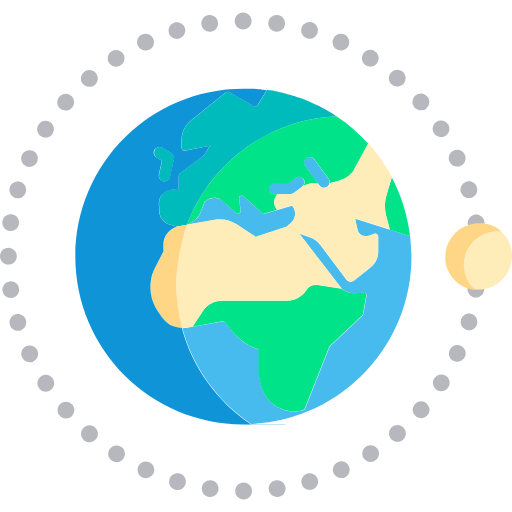
t = 0.00 s
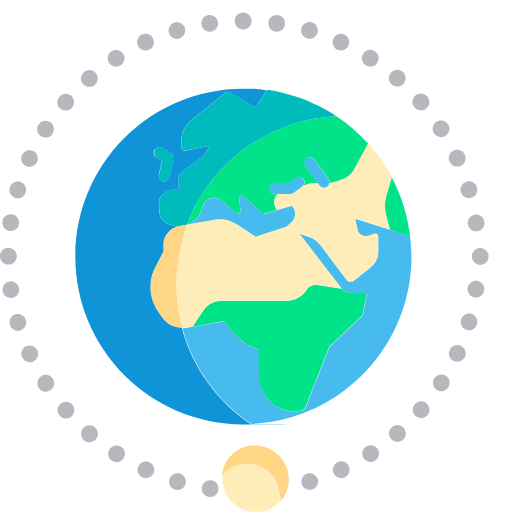
t = 0.75 s
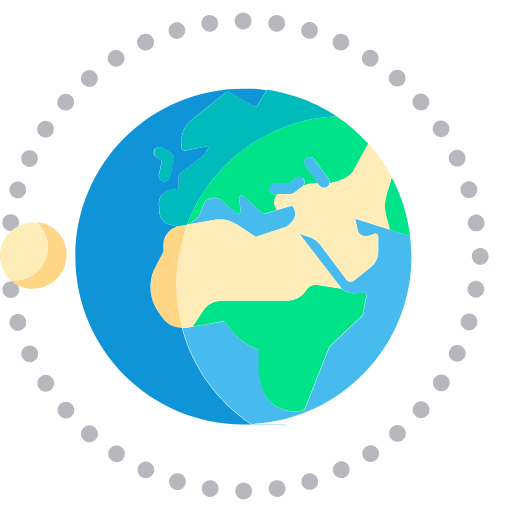
t = 1.50 s
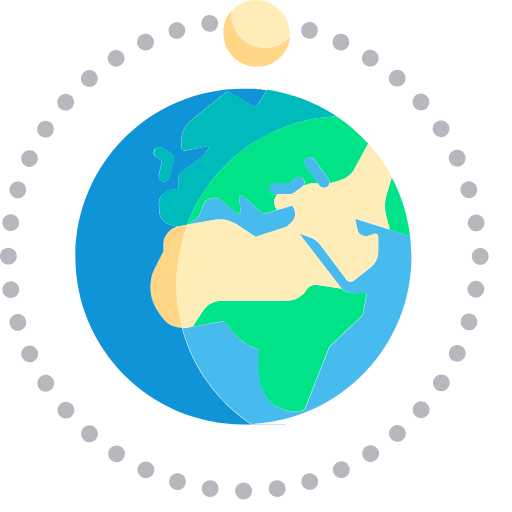
t = 2.25 s

The animated SVG that drew these frames (rendered in a browser with its animation timeline set to each time). Animation: 1 SMIL element (animateTransform=1); one cycle of 3.00 s, repeats indefinitely.

<!-- <?xml version="1.0" encoding="UTF-8"?> -->
<svg id="Capa_1" data-name="Capa 1" xmlns="http://www.w3.org/2000/svg" version="1.1" viewBox="0 0 488 488">
  <defs>
    <style>
      .cls-1 {
        fill: #ffedb9;
      }

      .cls-1, .cls-2, .cls-3, .cls-4, .cls-5, .cls-6, .cls-7, .cls-8 {
        stroke-width: 0px;
      }

      .cls-2 {
        fill: #0bb;
      }

      .cls-3 {
        fill: none;
      }

      .cls-4 {
        fill: #ffd586;
      }

      .cls-5 {
        fill: #b6b8be;
      }

      .cls-6 {
        fill: #0e94d7;
      }

      .cls-7 {
        fill: #48bbee;
      }

      .cls-8 {
        fill: #00e389;
      }
    </style>
  </defs>
  <g>
    <path class="cls-7" d="M259.6,86.4c.5,0,1.1.2,1.6.3-.5-.1-1.1-.2-1.6-.3Z"/>
    <path class="cls-7" d="M284.8,92.9c12.8,4.5,24.9,10.5,35.9,17.9,0,0,0,0,0,0,11.2,7.4,21.3,16.3,30.3,26.2h0c2.8,3.1,5.4,6.3,7.9,9.6h0c1.9,2.5,3.7,5,5.5,7.6.1.2.3.4.4.6,1.6,2.4,3.2,4.9,4.7,7.4.2.4.4.7.7,1.1,1.1,1.9,2.2,3.9,3.3,5.9h0c9,17,15,35.7,17.4,55.6-.4,0-.8,0-1.1,0l-51.4-16.3,2.4,10.7c.5,2.2,1.9,4.1,3.9,5.2,2,1.1,4.3,1.3,6.4.6l5.9-2c.8-.3,1.7-.1,2.4.4.7.5,1.1,1.3,1.1,2.2v14.5h0c0,5.9-2.8,11.5-7.6,15l-15.3,12.3c-2.4,1.9-5.8,1.5-7.6-1l-24.7-32.9c-2.6-3.5-6.2-6.1-10.3-7.4l-9.7-3.2,40.4,52.4c3.6,3,8.3,4.6,13.2,4.3l7.6-.5c.8,0,1.6.3,2.2.9.5.6.8,1.4.6,2.3l-3.1,17.2c-.1.6-.4,1.1-.8,1.5l-31.2,29.4-23.3,59c-.3.8-.9,1.4-1.7,1.6-2.9.8-5.9,1.3-8.9,1.3-5.4,0-10.8-1.4-15.7-4.1-7.5-4.2-12.9-11-15.1-19.3-1.8-6.5-2.7-10.9-2.7-13.3v-22.3l-3.6-1.4c-8.3-3.2-15.6-8.5-21.2-15.5l-8.2-10.2-35.4,6.3c-1.5.3-3.1.4-4.6.4,10.2,37.8,34,70,65.7,91.2-2.4.1-4.8.2-7.3.2,88.4,0,160-71.6,160-160,0-69.9-44.8-129.3-107.2-151.1Z"/>
    <path class="cls-7" d="M209.5,209.1c5.7,0,11.3,1.7,16.2,4.9l13.7,9.1c2.7,1.8,6.2,2.3,9.3,1.2l24.6-8.2,4.1-3.7c2.5-2.2,3.9-5.4,3.9-8.7,0-2.8-1.1-5.6-2.9-7.7l-26,7.7c-.9.3-1.9,0-2.6-.6l-17.5-16c-1.2-1.1-2.5-.7-2.8-.5-.4.2-1.6.8-1.6,2.3l1.5,11.9c.1,1.1-.4,2.2-1.4,2.7-1,.5-2.2.4-3-.4l-14.5-12.9c-5-2.6-11.1-1.8-15.3,2l-4.6,11.7c-.7,1.8-1.9,3.4-3.5,4.6l-7.4,5.5,24.8-4.4c1.7-.3,3.4-.5,5.1-.5Z"/>
    <path class="cls-7" d="M239.5,84.2c.4,0,.7,0,1.1,0-.4,0-.7,0-1.1,0Z"/>
    <path class="cls-7" d="M308.8,179c1.1,0,2.2-.3,3.1-1,.3-.2.5-.4.8-.7.7-.7,1.1-1.7,1.3-2.6h0c.3-1.4,0-2.9-.9-4.2l-13.7-18.7c-1.7-2.4-5.1-2.9-7.4-1.2-2.4,1.7-2.9,5.1-1.2,7.5l13.7,18.7c1,1.4,2.7,2.2,4.3,2.2Z"/>
    <path class="cls-7" d="M266.7,87.8c1,.2,2.1.5,3.1.7-1-.2-2-.5-3.1-.7Z"/>
    <path class="cls-7" d="M263.1,87c.6.1,1.1.2,1.7.3-.6-.1-1.1-.2-1.7-.3Z"/>
    <path class="cls-7" d="M235.7,84c.4,0,.7,0,1.1,0-.4,0-.7,0-1.1,0Z"/>
    <path class="cls-7" d="M282,92c.9.3,1.7.6,2.6.9-.9-.3-1.7-.6-2.6-.9Z"/>
    <path class="cls-7" d="M244.2,84.5c.2,0,.4,0,.5,0-.2,0-.4,0-.5,0Z"/>
    <path class="cls-7" d="M274.2,89.6c2.5.7,5,1.4,7.5,2.2-2.5-.8-5-1.6-7.5-2.2Z"/>
    <path class="cls-7" d="M271,88.8c.7.2,1.4.4,2.1.5-.7-.2-1.4-.4-2.1-.5Z"/>
    <path class="cls-7" d="M279.7,184.1s0,0,0,0l8.3-6.1c.3-.3.6-.6.8-.9h.1c1.5-1.9,1.6-4.6.1-6.6-1.7-2.4-5.1-2.9-7.5-1.1l-6.9,5.1h-13.1c-2.9,0-5.3,2.4-5.3,5.3s2.4,5.3,5.3,5.3h14.8c1.1,0,2.2-.4,3.1-1Z"/>
    <path class="cls-7" d="M251.5,85.2c.4,0,.9.1,1.3.2-.4,0-.9-.1-1.3-.2Z"/>
    <path class="cls-7" d="M256.1,85.8c.4,0,.8.1,1.3.2-.4,0-.8-.1-1.3-.2Z"/>
    <path class="cls-7" d="M247.8,84.8c.4,0,.9,0,1.3.1-.4,0-.9,0-1.3-.1Z"/>
    <path class="cls-8" d="M312.7,177.3c-.2.2-.5.5-.8.7.3-.2.5-.4.8-.7Z"/>
    <path class="cls-8" d="M292.2,276.3l-.6.9c-4,5.9-10.6,9.5-17.7,9.5h-62.5c-7.1,0-13.8,3.6-17.8,9.5l-10,15.1-5.5,1c-4.1.7-8.2.4-12-.9,2.4.8,4.9,1.2,7.4,1.3,1.5,0,3,0,4.6-.4l35.4-6.3,8.2,10.2c5.6,6.9,12.9,12.3,21.2,15.5l3.6,1.4v22.3c0,2.4.9,6.8,2.7,13.3,2.3,8.2,7.7,15.1,15.1,19.3,4.9,2.7,10.2,4.1,15.7,4.1s6-.4,8.9-1.3c.8-.2,1.4-.8,1.7-1.6l23.3-59,31.2-29.4c.4-.4.7-.9.8-1.5l3.1-17.2c.1-.8,0-1.6-.6-2.3-.6-.6-1.4-.9-2.2-.9l-7.6.5c-4.9.3-9.6-1.3-13.2-4.3l-23-3.4c-4.1-.6-8.2,1.2-10.4,4.6Z"/>
    <path class="cls-8" d="M276.6,185.1c1.1,0,2.2-.4,3.1-1-.9.7-2,1-3.1,1h0Z"/>
    <path class="cls-8" d="M368.1,206.2l3.4,12.7-33.2-10.5,51.4,16.3c.4.1.8.1,1.1,0-2.4-19.9-8.4-38.7-17.4-55.6l-5,16.7c-2,6.6-2.1,13.7-.3,20.4Z"/>
    <path class="cls-8" d="M358.9,146.6h0s0,0,0,0Z"/>
    <path class="cls-8" d="M364.4,154.2c.1.2.3.4.4.6-.1-.2-.3-.4-.4-.6Z"/>
    <path class="cls-8" d="M369.5,162.1c.2.4.4.7.7,1.1-.2-.4-.4-.7-.7-1.1Z"/>
    <path class="cls-8" d="M239.4,223.1l-13.7-9.1,18,11.9,29.6-9.9-24.6,8.2c-3.1,1-6.5.6-9.3-1.2Z"/>
    <path class="cls-8" d="M254.5,85.6c0,0,.2,0,.3,0,8.7,1.2,17.2,3.2,25.4,5.8.6.2,1.2.4,1.8.6,3.4,1.1,6.7,2.3,10,3.6,1.1.4,2.2.9,3.2,1.4,2.7,1.2,5.4,2.4,8.1,3.7,1.2.6,2.4,1.3,3.6,1.9,2.5,1.3,4.9,2.7,7.3,4.1,1.2.7,2.4,1.5,3.6,2.2.9.6,1.8,1.2,2.7,1.8-65.2,3-120.2,45.1-142.2,103.4l1.3-.2,7.4-5.5c1.6-1.2,2.8-2.8,3.5-4.6l4.6-11.7c4.2-3.9,10.3-4.7,15.3-2l14.5,12.9c.8.7,2,.9,3,.4,1-.5,1.5-1.6,1.4-2.7l-1.5-11.9c0-1.6,1.3-2.2,1.6-2.3.4-.2,1.7-.6,2.8.5l17.5,16c.7.6,1.7.9,2.6.6l26-7.7-14.3,4.3-1.4-2.4c-2.3-4.2-1.5-9.4,2-12.6h-2.8c-2.9,0-5.3-2.4-5.3-5.3s2.4-5.3,5.3-5.3h13.1l6.9-5.1c2.4-1.8,5.7-1.2,7.5,1.1,1.5,2,1.3,4.7-.1,6.5l7-2.3h6.9l1.6,2.1-13.7-18.7c-1.7-2.4-1.2-5.7,1.2-7.5,2.4-1.7,5.7-1.2,7.4,1.2l13.7,18.7c.9,1.2,1.2,2.7.9,4.1l10.6-2.9c5.6-1.5,10.3-5.3,13.1-10.3l13.3-24.3c-8.9-9.9-19.1-18.8-30.3-26.2-19.5-13-41.9-21.8-66.1-25.2h0Z"/>
    <path class="cls-2" d="M149.2,150l5.3,3.2-2.9,13.3c-.6,2.9,1.2,5.7,4.1,6.4.4,0,.8.1,1.2.1,2.4,0,4.7-1.7,5.2-4.2l3.8-17c.5-2.2-.5-4.5-2.4-5.7l-8.5-5.2c-2.5-1.6-5.8-.8-7.3,1.8-1.5,2.5-.8,5.8,1.8,7.3Z"/>
    <path class="cls-2" d="M178.3,214.2c22-58.3,77-100.3,142.2-103.4-.9-.6-1.8-1.2-2.7-1.8-1.2-.8-2.4-1.5-3.6-2.2-2.4-1.4-4.8-2.8-7.3-4.1-1.2-.6-2.4-1.3-3.6-1.9-2.6-1.3-5.3-2.5-8.1-3.7-1.1-.5-2.1-1-3.2-1.4-3.3-1.3-6.6-2.5-10-3.6-.6-.2-1.2-.4-1.8-.6-8.2-2.6-16.7-4.5-25.4-5.8,0,0-.2,0-.3,0h0l-8.9,14.5c-.3.6-.9,1.1-1.6,1.3-.7.2-1.4.1-2.1-.3l-23.4-13.5c-1-.6-2.2-.5-3,.2l-33.4,26.9c-5.7,4.6-8.9,11.4-8.9,18.7v7.3c0,.8.4,1.6,1,2.1.6.5,1.4.7,2.2.6l23.7-4.7-3.7,6.4c-.9,1.6-2.1,2.9-3.5,4l-21.2,16c-.7.5-1.1,1.3-1.1,2.1v12.6l-7.1.8c-7.1.7-12.3,6.9-11.9,14l.4,7.1c.3,5.7,4.2,10.6,9.7,12.1l7.2,2,9.2-1.8Z"/>
    <path class="cls-2" d="M144.2,265.6c0-.2.1-.4.1-.6,0,.2-.1.4-.1.6Z"/>
    <path class="cls-2" d="M146.6,257.9c0,0,0-.2.1-.2,0,0,0,.2-.1.2Z"/>
    <path class="cls-2" d="M143.7,268.2c0-.5.2-.9.2-1.4,0,.5-.2.9-.2,1.4Z"/>
    <path class="cls-2" d="M144.8,263s0,0,0,0c0,0,0,0,0,0Z"/>
    <path class="cls-2" d="M146.3,289c-.9-2.3-1.6-4.7-2.1-7.1,0-.3-.1-.7-.2-1-.3-1.5-.5-3.1-.6-4.6,0-1,0-1.9,0-2.9,0-1.1,0-2.2.2-3.3,0-.6.1-1.2.2-1.8-1.3,9.6.9,19.4,6.4,27.7-.5-.8-1-1.5-1.4-2.3-.9-1.6-1.7-3.2-2.4-4.8Z"/>
    <path class="cls-1" d="M324.6,171.7l-10.6,2.9h0c-.2,1-.6,1.9-1.3,2.6-.2.2-.5.5-.8.7-.9.7-2,1-3.1,1-1.6,0-3.3-.8-4.3-2.2l-1.6-2.1h-6.9l-7,2.3h-.1c-.3.4-.5.7-.8,1l-8.3,6.1s0,0,0,0c-.9.7-2,1-3.1,1h-12c-3.5,3.2-4.3,8.5-2,12.6l1.4,2.4,14.3-4.3c1.9,2.1,2.9,4.9,2.9,7.7,0,3.3-1.4,6.5-3.9,8.7l-4.1,3.7-29.6,9.9-18-11.9c-4.8-3.2-10.4-4.9-16.2-4.9s-3.4.2-5.1.5l-24.8,4.4-1.3.2-9.2,1.8,9.3-1.8c-6.6,17.6-10.3,36.6-10.3,56.5s2,28.5,5.6,41.9c-5.7,0-11.2-2.2-15.5-5.9,2.4,2.1,5.1,3.7,8,4.7,3.8,1.3,7.9,1.7,12,.9l5.5-1,10-15.1c4-5.9,10.6-9.5,17.8-9.5h62.5c7.1,0,13.8-3.6,17.7-9.5l.6-.9c2.3-3.4,6.4-5.2,10.4-4.6l23,3.4-40.4-52.4,9.7,3.2c4.1,1.4,7.7,4,10.3,7.4l24.7,32.9c1.8,2.4,5.3,2.8,7.6,1l15.3-12.3c4.8-3.5,7.6-9.1,7.6-15h0v-14.5c0-.9-.4-1.7-1.1-2.2-.7-.5-1.6-.6-2.4-.4l-5.9,2c-2.2.7-4.5.5-6.4-.6-2-1.1-3.4-3-3.9-5.2l-2.4-10.7,33.2,10.5-3.4-12.7c-1.8-6.7-1.7-13.8.3-20.4l5-16.7h0c-1.1-2-2.2-4-3.3-5.9-.2-.4-.4-.8-.7-1.1-1.5-2.5-3.1-5-4.7-7.4-.1-.2-.3-.4-.4-.6-1.7-2.6-3.6-5.1-5.5-7.6h0c-2.5-3.3-5.2-6.5-7.9-9.6h0s-13.3,24.4-13.3,24.4c-2.8,5.1-7.5,8.8-13.1,10.3Z"/>
    <path class="cls-1" d="M156,304.5c.2.2.3.4.5.5-.2-.2-.3-.4-.5-.5Z"/>
    <path class="cls-1" d="M155,303.3c.1.2.2.3.4.5-.1-.2-.2-.3-.4-.5Z"/>
    <path class="cls-1" d="M157.1,305.6c.2.2.4.4.6.6-.2-.2-.4-.4-.6-.6Z"/>
    <path class="cls-1" d="M143.3,273.5c0-1.1,0-2.2.2-3.3-.1,1.1-.2,2.2-.2,3.3Z"/>
    <path class="cls-1" d="M144.9,262.7c0,.1,0,.2,0,.3,0,0,0,0,0,0,0,0,0,0,0,0,0-.1,0-.2.1-.4Z"/>
    <path class="cls-1" d="M143.4,276.4c0,1.5.3,3.1.6,4.6-.3-1.5-.5-3.1-.6-4.6Z"/>
    <path class="cls-1" d="M144.2,282c.5,2.4,1.2,4.8,2.1,7.1-.9-2.3-1.6-4.7-2.1-7.1Z"/>
    <path class="cls-1" d="M146.3,289c.7,1.7,1.5,3.3,2.4,4.8-.9-1.6-1.7-3.2-2.4-4.8Z"/>
    <path class="cls-4" d="M173.6,312.5c-3.6-13.3-5.6-27.4-5.6-41.9s3.7-38.9,10.3-56.5l-9.3,1.8c-7.9,2.4-13.3,9.8-13.2,18.3v5.5c.1,0-8.1,15.8-8.1,15.8-.4.7-.7,1.5-1,2.2,0,0,0,.2-.1.2-.7,1.5-1.2,3.1-1.7,4.7,0,.1,0,.2-.1.4-.2.7-.3,1.3-.5,2,0,.2-.1.4-.1.6,0,.4-.1.8-.2,1.2,0,.5-.2.9-.2,1.4,0,0,0,.2,0,.2,0,.6-.1,1.2-.2,1.8-.1,1.1-.2,2.2-.2,3.3,0,1,0,1.9,0,2.9,0,1.5.3,3.1.6,4.6,0,.3.1.7.2,1,.5,2.4,1.2,4.8,2.1,7.1.7,1.7,1.5,3.3,2.4,4.8.5.8.9,1.6,1.4,2.3l3.9,5.8c.3.5.6.9,1,1.3.1.2.2.3.4.5.2.3.4.5.7.8.2.2.3.4.5.5.2.2.4.4.6.6.2.2.4.4.6.6.1.1.3.2.4.4,4.3,3.7,9.8,5.8,15.5,5.9Z"/>
    <path class="cls-6" d="M173.6,312.6c-2.5,0-5-.5-7.4-1.3-2.9-1-5.7-2.6-8-4.7-.1-.1-.3-.2-.4-.4-.2-.2-.4-.4-.6-.6-.2-.2-.4-.4-.6-.6-.2-.2-.3-.4-.5-.5-.2-.3-.4-.5-.7-.8-.1-.2-.2-.3-.4-.5-.3-.4-.7-.9-1-1.3l-3.9-5.8c-5.6-8.3-7.7-18.2-6.4-27.7,0,0,0-.2,0-.2,0-.5.2-.9.2-1.4,0-.4.1-.8.2-1.2,0-.2.1-.4.1-.6.2-.7.3-1.3.5-2,0,0,0,0,0,0,0,0,0,0,0,0,0-.1,0-.2,0-.3.5-1.6,1-3.2,1.7-4.7,0,0,0-.2.1-.2.3-.7.7-1.5,1-2.2l8.2-15.8v-5.5c-.3-8.5,5.1-15.8,13-18.3l-7.2-2c-5.5-1.5-9.4-6.4-9.7-12.1l-.4-7.1c-.4-7.1,4.8-13.2,11.9-14l7.1-.8v-12.6c0-.8.4-1.6,1.1-2.1l21.2-16c1.4-1.1,2.6-2.4,3.5-4l3.7-6.4-23.7,4.7c-.8.1-1.6,0-2.2-.6-.6-.5-1-1.3-1-2.1v-7.3c0-7.3,3.3-14.1,8.9-18.7l33.4-26.9c.9-.7,2-.8,3-.2l23.4,13.5c.6.4,1.3.4,2.1.3.7-.2,1.3-.7,1.6-1.3l8.9-14.5h0c24.2,3.4,46.7,12.2,66.1,25.2,0,0,0,0,0,0-11.1-7.4-23.1-13.5-35.9-17.9,0,0,0,0-.1,0-.9-.3-1.7-.6-2.6-.9-.1,0-.3,0-.4-.1-2.5-.8-5-1.6-7.5-2.2-.3,0-.7-.2-1-.3-.7-.2-1.4-.4-2.1-.5-.4-.1-.9-.2-1.3-.3-1-.2-2-.5-3.1-.7-.6-.1-1.3-.3-1.9-.4-.6-.1-1.1-.2-1.7-.3-.6-.1-1.2-.2-1.8-.3-.5-.1-1.1-.2-1.6-.3-.7-.1-1.5-.2-2.2-.4-.4,0-.8-.1-1.3-.2-1.1-.2-2.2-.3-3.3-.5-.4,0-.9-.1-1.3-.2-.8,0-1.6-.2-2.4-.3-.4,0-.9,0-1.3-.1-1,0-2-.2-3.1-.3-.2,0-.4,0-.5,0-1.2,0-2.4-.2-3.6-.2-.4,0-.7,0-1.1,0-.9,0-1.8,0-2.7-.1-.4,0-.7,0-1.1,0-1.2,0-2.5,0-3.7,0-88.4,0-160,71.6-160,160s71.6,160,160,160,4.9,0,7.3-.2c-31.8-21.2-55.5-53.4-65.7-91.2ZM147.5,142.6c1.5-2.5,4.8-3.3,7.3-1.8l8.5,5.2c1.9,1.2,2.9,3.5,2.4,5.7l-3.8,17c-.6,2.5-2.8,4.2-5.2,4.2s-.8,0-1.2-.1c-2.9-.6-4.7-3.5-4.1-6.4l2.9-13.3-5.3-3.2c-2.5-1.5-3.3-4.8-1.8-7.3Z"/>
  </g>
  <g>
    <path class="cls-3" d="M231.8,28h-1.9"/>
    <path class="cls-5" d="M57.4,103.5c1.5,1.3,3.4,1.9,5.2,1.9s4.5-1,6.1-2.8c2.9-3.3,2.5-8.4-.8-11.3-3.4-2.9-8.4-2.6-11.3.8-3,3.4-2.6,8.4.8,11.4Z"/>
    <path class="cls-5" d="M39.3,358.6c-3.7,2.4-4.8,7.4-2.4,11,1.5,2.4,4.2,3.7,6.7,3.7s3-.4,4.4-1.3c3.7-2.4,4.7-7.4,2.4-11-2.5-3.8-7.4-4.8-11.1-2.4Z"/>
    <path class="cls-5" d="M57.6,384.8c-3.4,2.9-3.7,7.9-.8,11.3,1.5,1.8,3.8,2.7,6,2.7s3.8-.6,5.3-1.9c3.3-2.9,3.7-8,.8-11.3-2.9-3.4-8-3.7-11.3-.8Z"/>
    <path class="cls-5" d="M90.6,407.4h0c-3.4-2.9-8.4-2.6-11.4.8-2.9,3.4-2.5,8.4.8,11.3,1.5,1.4,3.4,2,5.3,2s4.5-1,6.1-2.8c2.9-3.4,2.5-8.4-.9-11.3Z"/>
    <path class="cls-5" d="M115.4,425.8c-3.7-2.4-8.6-1.3-11,2.4-2.4,3.8-1.3,8.7,2.4,11,1.4.9,2.8,1.3,4.3,1.3,2.6,0,5.2-1.3,6.7-3.7,2.4-3.7,1.4-8.6-2.4-11Z"/>
    <path class="cls-5" d="M8,252.2c4.4,0,8-3.6,8-8s-3.6-8-8-8-8,3.5-8,8,3.6,8,8,8Z"/>
    <path class="cls-5" d="M35.5,333.9c-1.8-4-6.6-5.8-10.6-3.9-4,1.8-5.8,6.6-3.9,10.6,1.4,3,4.2,4.7,7.3,4.7s2.2-.2,3.4-.8c4-1.8,5.8-6.6,3.9-10.6Z"/>
    <path class="cls-5" d="M24.7,305c-1.2-4.2-5.7-6.6-9.9-5.4-4.2,1.2-6.6,5.7-5.4,9.9,1,3.4,4.2,5.8,7.7,5.8s1.5-.2,2.2-.4c4.2-1.2,6.7-5.7,5.4-9.9Z"/>
    <path class="cls-5" d="M293,451.3c-4.2,1.2-6.6,5.7-5.4,9.9,1,3.4,4.2,5.7,7.7,5.7s1.5,0,2.2-.3c4.2-1.2,6.6-5.7,5.4-9.9-1.3-4.2-5.7-6.6-10-5.4Z"/>
    <path class="cls-5" d="M263,457.8c-4.4.6-7.4,4.6-6.8,9,.6,4,4,6.8,7.9,6.8s.8,0,1.2,0h0c4.4-.6,7.4-4.6,6.8-9-.6-4.3-4.6-7.4-9-6.7Z"/>
    <path class="cls-5" d="M321.9,440.5c-4,1.8-5.8,6.6-3.9,10.6,1.3,3,4.2,4.6,7.3,4.6s2.2-.2,3.3-.7c4-1.8,5.8-6.6,3.9-10.6-1.8-4.1-6.6-5.8-10.6-3.9Z"/>
    <path class="cls-5" d="M9.1,220.2c.4,0,.7,0,1.1,0,3.9,0,7.4-2.9,7.9-6.9.6-4.4-2.5-8.4-6.8-9-4.4-.6-8.5,2.4-9,6.8-.6,4.4,2.4,8.4,6.8,9Z"/>
    <path class="cls-5" d="M349,425.6c-3.8,2.4-4.8,7.4-2.4,11.1,1.5,2.3,4.1,3.6,6.7,3.6s3-.4,4.3-1.3c3.8-2.4,4.8-7.3,2.4-11-2.4-3.7-7.4-4.8-11-2.4Z"/>
    <path class="cls-5" d="M201.4,457.8c-4.4-.6-8.4,2.4-9,6.8-.6,4.4,2.4,8.4,6.8,9,.4,0,.8,0,1.2,0,3.8,0,7.3-2.9,7.8-6.9.6-4.4-2.4-8.4-6.8-9Z"/>
    <path class="cls-5" d="M171.4,451.4c-4.2-1.2-8.7,1.2-9.9,5.4-1.3,4.2,1.1,8.7,5.4,9.9h0c.7.2,1.4.3,2.2.3,3.5,0,6.7-2.2,7.8-5.8,1.2-4.2-1.3-8.7-5.4-9.9Z"/>
    <path class="cls-5" d="M232.2,460c-4.5,0-8,3.6-8,8s3.5,8,8,8,8-3.6,8-8-3.6-8-8-8Z"/>
    <path class="cls-5" d="M142.4,440.6c-4-1.8-8.7,0-10.6,3.9-1.8,4,0,8.8,3.9,10.6,1.1.5,2.2.7,3.4.7,3,0,5.9-1.8,7.3-4.7,1.8-4,0-8.7-4-10.6Z"/>
    <path class="cls-5" d="M321.6,47.4c1,.5,2.2.7,3.3.7,3,0,5.9-1.7,7.3-4.6,1.8-4,0-8.8-3.9-10.6-4-1.8-8.8,0-10.6,4-1.8,4,0,8.7,4,10.6Z"/>
    <path class="cls-5" d="M373.6,407.1c-3.4,2.9-3.8,7.9-.8,11.3,1.6,1.8,3.8,2.7,6,2.7s3.8-.6,5.3-1.9c3.4-2.9,3.7-8,.8-11.3-3-3.4-8-3.7-11.3-.8Z"/>
    <path class="cls-5" d="M348.6,62.2c1.4.9,2.9,1.3,4.3,1.3,2.6,0,5.2-1.3,6.7-3.7,2.4-3.8,1.4-8.6-2.4-11-3.7-2.4-8.6-1.4-11,2.4-2.4,3.7-1.3,8.6,2.4,11Z"/>
    <path class="cls-5" d="M292.7,36.6c.7.2,1.4.3,2.2.3,3.5,0,6.7-2.2,7.8-5.8,1.2-4.2-1.2-8.7-5.4-9.9-4.2-1.2-8.7,1.2-9.9,5.4-1.3,4.2,1.2,8.7,5.4,9.9Z"/>
    <path class="cls-5" d="M262.6,30.2c.4,0,.8,0,1.1,0,3.9,0,7.4-2.9,7.9-6.9.6-4.4-2.4-8.4-6.8-9-4.4-.6-8.4,2.4-9,6.8-.6,4.3,2.4,8.4,6.8,9Z"/>
    <path class="cls-5" d="M231.8,28h0c4.4,0,8-3.6,8-8,0-4.4-3.6-8-8.1-8s-8,3.6-8,8,3.6,8,8,8Z"/>
    <path class="cls-5" d="M439.3,183c1,3.4,4.2,5.8,7.6,5.8s1.5-.2,2.3-.3c4.2-1.3,6.6-5.8,5.4-9.9h0c-1.3-4.3-5.8-6.7-10-5.4-4.2,1.2-6.6,5.7-5.4,9.9Z"/>
    <path class="cls-5" d="M446.2,214.7c1,3.4,4.2,5.8,7.6,5.8s1.5-.2,2.3-.3c4.2-1.3,6.6-5.8,5.4-9.9h0c-1.3-4.3-5.8-6.7-10-5.4-4.2,1.2-6.6,5.7-5.4,9.9Z"/>
    <path class="cls-5" d="M446,277.8c1,3.4,4.2,5.8,7.6,5.8s1.5-.2,2.3-.3c4.2-1.3,6.6-5.8,5.4-9.9h0c-1.3-4.3-5.8-6.7-10-5.4-4.2,1.2-6.6,5.7-5.4,9.9Z"/>
    <path class="cls-5" d="M450.1,246.6c1,3.4,4.2,5.8,7.6,5.8s1.5-.2,2.3-.3c4.2-1.3,6.6-5.8,5.4-9.9h0c-1.3-4.3-5.8-6.7-10-5.4-4.2,1.2-6.6,5.7-5.4,9.9Z"/>
    <path class="cls-5" d="M14.7,188.7c.7.2,1.5.3,2.2.3,3.4,0,6.6-2.2,7.7-5.8,1.2-4.2-1.2-8.6-5.4-9.9-4.2-1.2-8.7,1.3-9.9,5.5h0c-1.2,4.2,1.2,8.6,5.4,9.8Z"/>
    <path class="cls-5" d="M373.4,80.6c1.5,1.3,3.4,1.9,5.2,1.9s4.5-.9,6.1-2.7c2.9-3.4,2.5-8.4-.8-11.3-3.4-2.9-8.4-2.6-11.3.8-3,3.4-2.6,8.4.8,11.3Z"/>
    <path class="cls-5" d="M428.5,154.1c1.4,3,4.2,4.7,7.3,4.7s2.2-.2,3.3-.8c4-1.8,5.8-6.6,3.9-10.6h0c-1.8-4-6.6-5.8-10.6-3.9s-5.8,6.6-3.9,10.6Z"/>
    <path class="cls-5" d="M39.1,129.8c1.3.9,2.8,1.3,4.3,1.3,2.6,0,5.2-1.3,6.7-3.7,2.4-3.8,1.3-8.7-2.4-11-3.8-2.4-8.7-1.4-11,2.4-2.4,3.7-1.4,8.6,2.4,11Z"/>
    <path class="cls-5" d="M24.8,158.4c1,.5,2.2.7,3.3.7,3,0,5.9-1.8,7.3-4.7,1.8-4,0-8.7-3.9-10.6-4.1-1.8-8.8,0-10.6,3.9-1.8,4,0,8.8,4,10.6Z"/>
    <path class="cls-5" d="M199.9,30.2c.4,0,.7,0,1.1,0,4.4-.6,7.4-4.6,6.8-9-.6-4.4-4.7-7.4-9-6.8-4.4.6-7.4,4.7-6.8,9,.6,4,4,6.9,7.9,6.9Z"/>
    <path class="cls-5" d="M85.2,82.8c1.8,0,3.7-.6,5.2-1.9,3.4-3,3.8-8,.8-11.4-2.9-3.3-7.9-3.7-11.3-.7-3.4,2.9-3.7,7.9-.8,11.3,1.6,1.8,3.8,2.7,6.1,2.7Z"/>
    <path class="cls-5" d="M168.7,37c.7,0,1.4,0,2.2-.3,4.2-1.3,6.6-5.7,5.4-9.9-1.2-4.2-5.7-6.6-9.9-5.4-4.2,1.3-6.6,5.7-5.4,10,1,3.4,4.2,5.7,7.7,5.7Z"/>
    <path class="cls-5" d="M110.7,63.6c1.5,0,3-.4,4.3-1.3,3.8-2.4,4.8-7.3,2.4-11-2.4-3.7-7.4-4.8-11-2.4-3.8,2.4-4.8,7.4-2.4,11.1,1.5,2.3,4.1,3.6,6.7,3.6Z"/>
    <path class="cls-5" d="M138.8,48.2c1,0,2.2-.2,3.3-.7,4-1.8,5.8-6.6,3.9-10.6-1.8-4.1-6.6-5.8-10.6-4-4.1,1.8-5.8,6.6-4,10.6,1.4,3,4.3,4.6,7.4,4.6Z"/>
    <path class="cls-5" d="M11.4,284c4.4-.6,7.4-4.6,6.8-9-.6-4.4-4.6-7.4-9-6.8-4.4.6-7.4,4.7-6.8,9,.6,4,4,6.9,7.9,6.9s.8,0,1.1,0Z"/>
    <path class="cls-5" d="M439.2,329.6c-4-1.8-8.7,0-10.6,3.9-1.8,4.1,0,8.8,3.9,10.6,1.1.5,2.2.7,3.4.7,3,0,5.9-1.8,7.3-4.7,1.8-4,0-8.7-4-10.6Z"/>
    <path class="cls-5" d="M424.9,358.2c-3.7-2.4-8.6-1.4-11,2.4-2.4,3.7-1.3,8.6,2.4,11,1.4.9,2.9,1.3,4.3,1.3,2.6,0,5.2-1.3,6.7-3.7,2.4-3.8,1.4-8.7-2.4-11Z"/>
    <path class="cls-5" d="M449.3,299.2c-4.2-1.2-8.6,1.2-9.9,5.4-1.3,4.2,1.2,8.7,5.4,9.9.7.2,1.5.3,2.2.3,3.4,0,6.6-2.2,7.7-5.8,1.2-4.2-1.2-8.6-5.4-9.9Z"/>
    <path class="cls-5" d="M401.2,105.2c1.8,0,3.7-.6,5.2-1.9,3.4-3,3.8-8,.8-11.3h0c-2.9-3.4-7.9-3.8-11.3-.9-3.3,3-3.7,8-.8,11.4,1.6,1.8,3.8,2.7,6.1,2.7Z"/>
    <path class="cls-5" d="M406.6,384.5c-3.4-2.9-8.4-2.5-11.3.8-2.9,3.4-2.5,8.4.8,11.3,1.5,1.4,3.4,2,5.3,2s4.5-1,6-2.8c3-3.4,2.6-8.4-.8-11.3Z"/>
    <path class="cls-5" d="M420.4,130.8c1.4,0,3-.5,4.3-1.4,3.7-2.3,4.8-7.3,2.4-11-2.4-3.7-7.4-4.7-11-2.3-3.8,2.3-4.8,7.3-2.4,11,1.5,2.3,4.1,3.7,6.7,3.7Z"/>
  </g>
  <g class="rotate">
    <path class="cls-1" d="M488,244c0-9.7-4.3-18.3-11.1-24.2.4.3.7.6,1.1,1-1.3-.2-2.6-.2-3.9-.2-17.7,0-32,14.3-32,32s3.8,17.4,10,23.2c-4.5-.5-8.6-2-12.3-4.2,1.9,1.1,3.9,2,6.1,2.8,3.2,1.1,6.6,1.6,10.1,1.6s3.9-.2,5.8-.5c14.9-2.7,26.2-15.8,26.2-31.5Z"/>
    <path class="cls-4" d="M452.1,275.8c-6.2-5.8-10-14.1-10-23.2,0-17.7,14.3-32,32-32s2.6,0,3.9.2c-.4-.3-.7-.7-1.1-1,0,0,0,0,0,0-.4-.3-.7-.6-1.1-.9,0,0,0,0,0,0-.4-.3-.7-.6-1.1-.8,0,0,0,0,0,0-.4-.3-.8-.5-1.1-.8,0,0,0,0-.1,0-.4-.2-.8-.5-1.1-.7,0,0-.1,0-.2,0-.4-.2-.7-.4-1.1-.6,0,0-.2,0-.2-.1-.4-.2-.7-.4-1.1-.5,0,0-.2,0-.3-.1-.4-.2-.7-.3-1.1-.5-.1,0-.2,0-.4-.1-.3-.1-.7-.3-1-.4-.1,0-.3,0-.4-.1-.3-.1-.7-.2-1-.3-.2,0-.3,0-.5-.1-.3,0-.6-.2-1-.3-.2,0-.4,0-.6-.1-.3,0-.6-.1-.9-.2-.2,0-.4,0-.6-.1,0,0,0,0,0,0-.3,0-.6-.1-.8-.1-.3,0-.5,0-.8-.1-.2,0-.5,0-.7,0-.3,0-.7,0-1,0-.2,0-.4,0-.6,0-.5,0-1.1,0-1.6,0-3.5,0-6.9.6-10.1,1.6-12.7,4.2-21.9,16.2-21.9,30.4s0,1.1,0,1.6c0,.2,0,.4,0,.5,0,.3,0,.7,0,1,0,.2,0,.4,0,.6,0,.3,0,.6.1.9,0,.2,0,.4.1.7,0,.3,0,.6.2.9,0,.2,0,.5.1.7,0,.3.1.5.2.8,0,.2.1.5.2.7,0,.3.1.5.2.8,0,.2.1.5.2.7,0,.2.2.5.3.7,0,.2.2.5.3.7,0,.2.2.5.3.7,0,.2.2.5.3.7,0,.2.2.4.3.7.1.2.2.5.3.7.1.2.2.4.3.6.1.2.2.5.4.7,0,.2.2.3.3.5.1.3.3.5.5.8,0,.1.1.2.2.3.7,1.1,1.5,2.2,2.3,3.2,0,0,0,0,0,0,.3.3.5.6.8.9,0,0,.1.1.2.2.3.3.5.6.8.8,0,0,.1.2.2.2.3.3.5.5.8.8,0,0,.2.1.2.2.3.3.6.5.8.8,0,0,.2.1.2.2.3.2.6.5.9.7,0,0,.1.1.2.2.3.2.6.5,1,.7,0,0,.1,0,.2.1.3.2.7.5,1,.7,0,0,0,0,.1,0,.4.2.7.5,1.1.7,0,0,0,0,0,0,3.7,2.2,7.9,3.6,12.3,4.2Z"/>
    <!-- <animate attributeName="transform" type="rotate" values="0 244 244;360 244 244" dur="1s" begin="0s" repeatCount="indefinite" /> -->
    <animateTransform attributeName="transform" dur="3s" begin="0s" repeatCount="indefinite" type="rotate"
      values="0 244 244;360 244 244" />
  </g>
</svg>